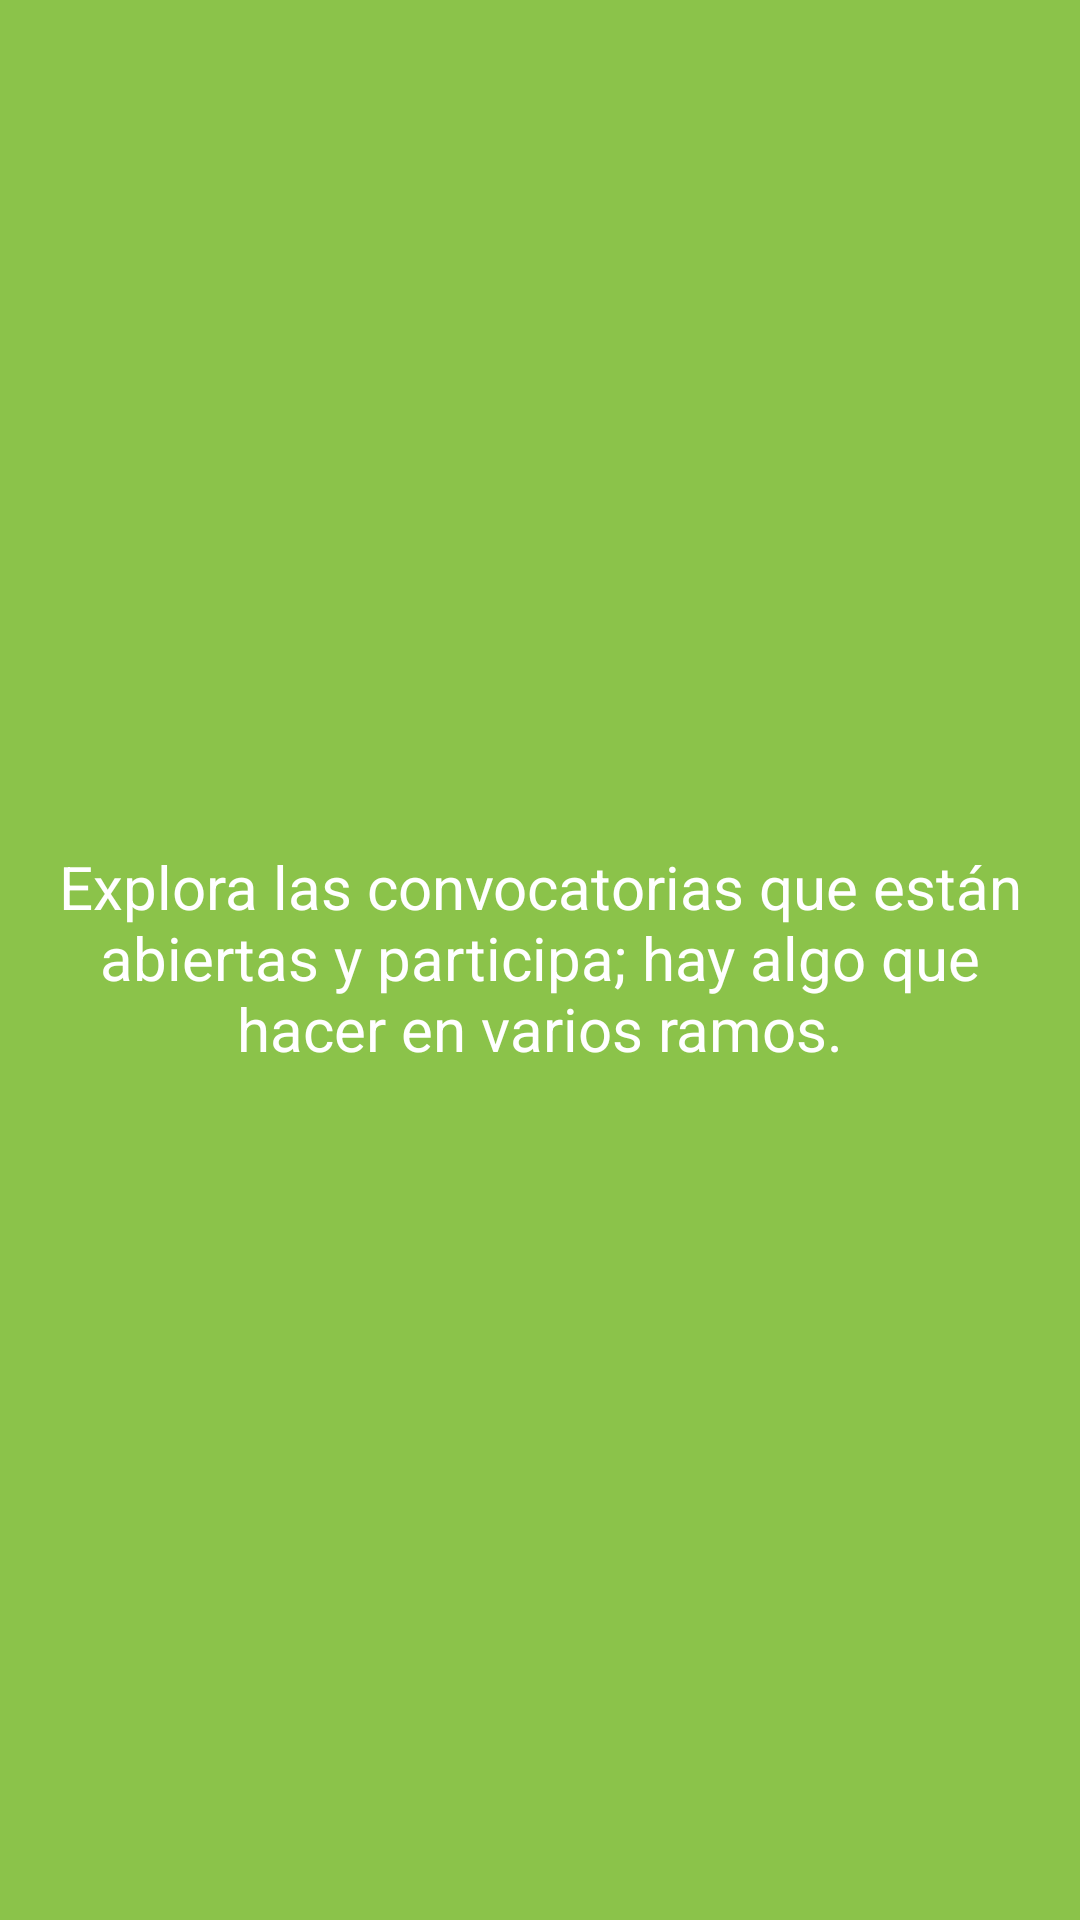

Produce the Android XML layout that renders to this screen, including the resource entries it uses.
<!-- AndroidManifest.xml: application theme AppTheme -->
<!-- res/layout/tutorial_four.xml -->
<?xml version="1.0" encoding="utf-8"?>
<ScrollView xmlns:android="http://schemas.android.com/apk/res/android"
    android:layout_width="match_parent"
    android:layout_height="match_parent"
    android:background="@color/colorPrimary">

    <RelativeLayout
        android:layout_width="match_parent"
        android:layout_height="wrap_content"
        >

        <ImageView
            android:layout_width="160dp"
            android:layout_height="160dp"
            android:src="@drawable/forms"
            android:layout_gravity="center"
            android:id="@+id/imageView"
            android:layout_alignParentTop="true"
            android:layout_centerHorizontal="true"
            android:layout_marginTop="90dp" />

        <TextView
            android:layout_width="match_parent"
            android:layout_height="wrap_content"
            android:textColor="@android:color/white"
            android:layout_marginTop="32dp"
            android:paddingLeft="@dimen/tutorial_padding"
            android:paddingRight="@dimen/tutorial_padding"
            android:textAlignment="center"
            android:textSize="20sp"
            android:text="@string/w4"
            android:layout_below="@+id/imageView"
            />


    </RelativeLayout>

</ScrollView>
<!-- resources referenced by this layout -->
<resources>
  <color name="colorPrimary">#8BC34A</color>
  <dimen name="tutorial_padding">18dp</dimen>
  <string name="w4">Explora las convocatorias que están abiertas y participa; hay algo que hacer en varios ramos.</string>
  <style name="AppTheme" parent="Theme.AppCompat.Light.DarkActionBar">
          
          <item name="colorPrimary">@color/colorPrimary</item>
          <item name="colorPrimaryDark">@color/colorPrimaryDark</item>
          <item name="colorAccent">@color/colorAccent</item>
      </style>
  <color name="colorPrimaryDark">#558B2F</color>
  <color name="colorAccent">#FFD740</color>
</resources>
